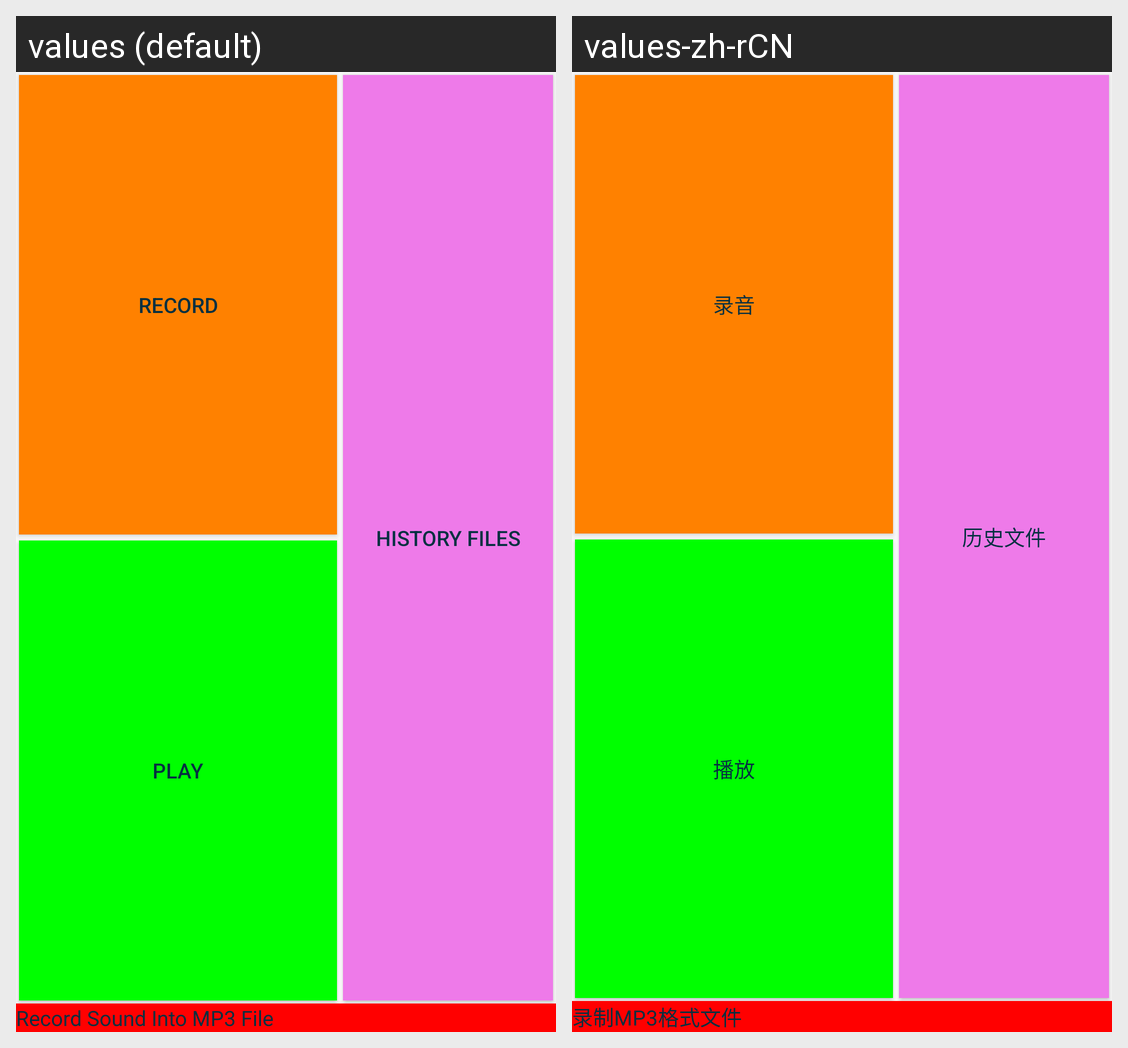

Strings drawn on this Android screen and how each of the app's shown locales translates them:
Android screen res/layout/activity_recorder.xml rendered under 2 locales, left to right: values (default), values-zh-rCN. Device: Nexus 5 (rendered at 1080×1920; each locale shown at half size, 540×960, under a caption strip naming it); theme AppTheme.
Strings drawn on this screen, with the default value and each locale's value (text and hints the layout hard-codes, and strings that could not be matched under every locale, appear in the picture but are not listed):

init_reminder
  values: Record Sound Into MP3 File
  values-zh-rCN: 录制MP3格式文件

record
  values: Record
  values-zh-rCN: 录音

play
  values: Play
  values-zh-rCN: 播放

open
  values: History Files
  values-zh-rCN: 历史文件
